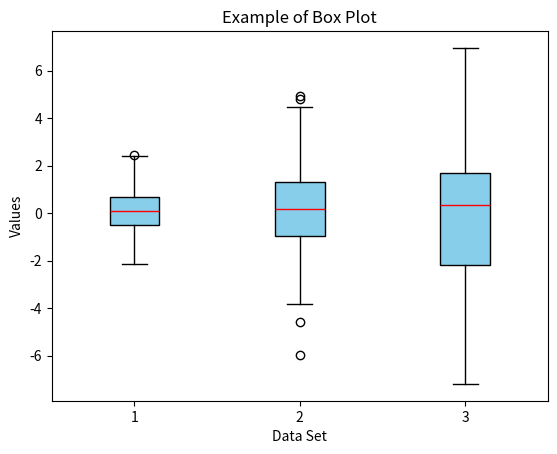

Here is the Python script that generated this plot:
print('Data Visualization')
print('Basic plotting with matplotlib')
print('Plotting box plot')
import matplotlib.pyplot as plt
import numpy as np
np.random.seed(10)
data=[np.random.normal(0,std,100)for std in range(1,4)]

plt.boxplot(data, vert=True, patch_artist=True,
            boxprops=dict(facecolor='skyblue'),
            medianprops=dict(color='red'))
plt.xlabel('Data Set')
plt.ylabel('Values')
plt.title("Example of Box Plot")

plt.show()
